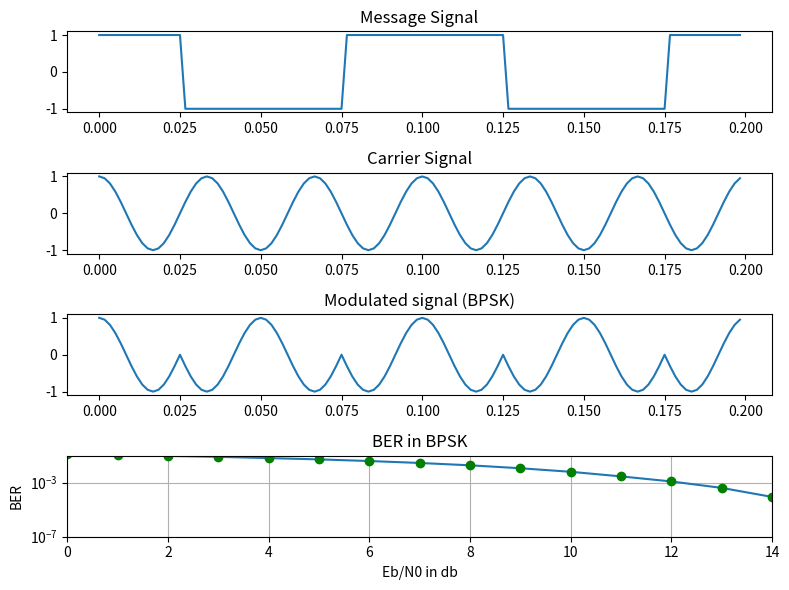

Write Python code to recreate this figure.
import numpy as np
import matplotlib.pyplot as plt

mf = 10
cf = 20 
sf = 30 * cf

t = np.arange(0, 4/cf, 1/sf)

msg = np.sign(np.cos(2 * np.pi * mf * t) + np.random.normal(scale = 0.01, size = len(t)))

carrier = np.cos(2 * np.pi * sf/cf * t)

modulated_signal = carrier * msg

plt.figure(figsize = (8,6))
plt.subplot(4,1,1)
plt.plot(t,msg)
plt.title("Message Signal")
plt.subplot(4,1,2)
plt.plot(t,carrier)
plt.title("Carrier Signal")
plt.subplot(4,1,3)
plt.plot(t, modulated_signal)
plt.title("Modulated signal (BPSK)")

N = 500000
enrdb_list = np.arange(0,50)
BER = []

for i in range(len(enrdb_list)):
    enrdb = enrdb_list[i]
    ebn0 = 10 ** (enrdb / 10)
    x = 2 * (np.random.rand(N) >= 0.5) -1
    noise = 1 / np.sqrt(2 * ebn0)
    channel = x + np.random.randn(N) * noise
    received_x = 2 * (channel >= 0.5) -1
    error = (x != received_x).sum() 
    BER.append(error/N)

plt.subplot(4,1,4)
plt.plot(enrdb_list, BER, "-", enrdb_list, BER, "go")
plt.axis([0,14, 1e-7, 0.1])
plt.xscale("linear")
plt.yscale("log")
plt.grid()
plt.xlabel("Eb/N0 in db")
plt.ylabel("BER")
plt.title("BER in BPSK")
plt.tight_layout()
plt.show()
